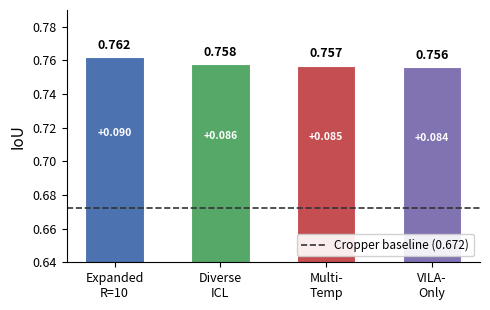

Here is the Python script that generated this plot: (Note: this script raises an exception after producing the figure.)
#!/usr/bin/env python3
"""Generate ablation IoU bar chart for the paper."""
import matplotlib
matplotlib.use('Agg')
import matplotlib.pyplot as plt
import numpy as np

# Data
methods = ['Expanded\nR=10', 'Diverse\nICL', 'Multi-\nTemp', 'VILA-\nOnly']
ious = [0.762, 0.758, 0.757, 0.756]
baseline_iou = 0.672

# Colors
colors = ['#4C72B0', '#55A868', '#C44E52', '#8172B2']

fig, ax = plt.subplots(figsize=(5, 3.2))

bars = ax.bar(methods, ious, color=colors, width=0.55, edgecolor='white', linewidth=0.8)

# Baseline dashed line
ax.axhline(y=baseline_iou, color='#333333', linestyle='--', linewidth=1.2, label='Cropper baseline (0.672)')

# Value labels on bars
for bar, iou in zip(bars, ious):
    ax.text(bar.get_x() + bar.get_width()/2, bar.get_height() + 0.003,
            f'{iou:.3f}', ha='center', va='bottom', fontsize=9, fontweight='bold')

# Delta labels
for bar, iou in zip(bars, ious):
    delta = iou - baseline_iou
    ax.text(bar.get_x() + bar.get_width()/2, baseline_iou + (iou - baseline_iou)/2,
            f'+{delta:.3f}', ha='center', va='center', fontsize=7.5,
            color='white', fontweight='bold')

ax.set_ylabel('IoU', fontsize=11)
ax.set_ylim(0.64, 0.79)
ax.legend(loc='lower right', fontsize=8.5, framealpha=0.9)
ax.spines['top'].set_visible(False)
ax.spines['right'].set_visible(False)
ax.tick_params(axis='x', labelsize=9)
ax.tick_params(axis='y', labelsize=9)

plt.tight_layout()
plt.savefig('figures/ablation_iou.pdf', dpi=300, bbox_inches='tight')
print("Saved figures/ablation_iou.pdf")
